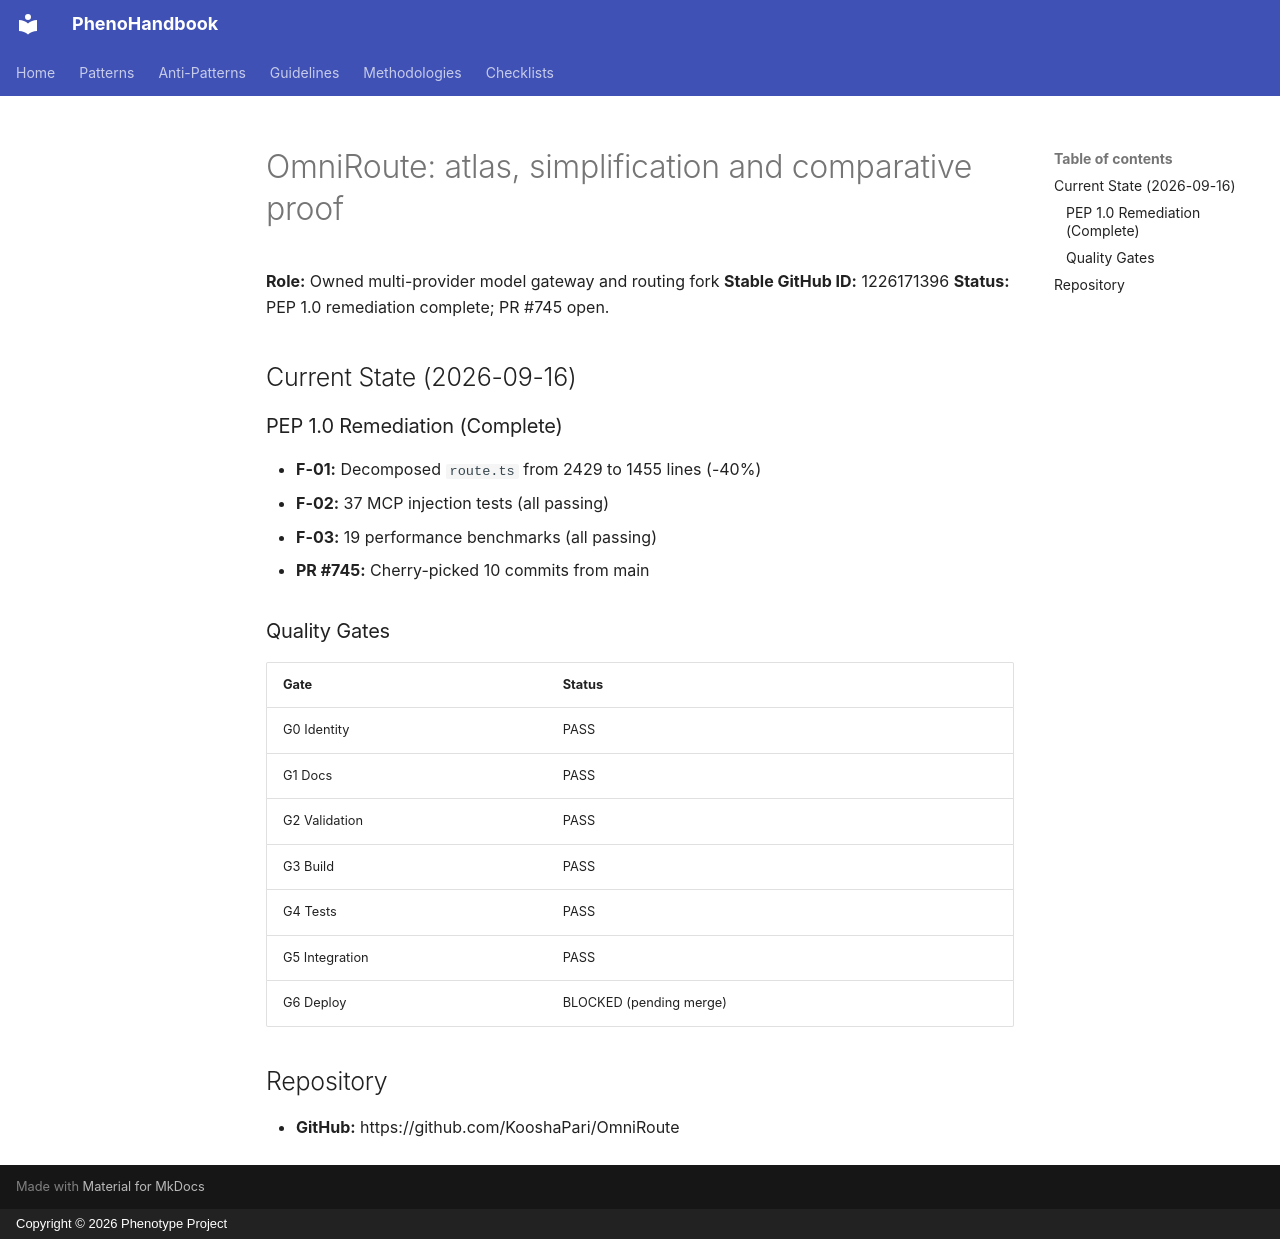

repository: KooshaPari/PhenoShared · page: phenotype-docset-v1.1/products/OmniRoute/DOSSIER/index.html · generator: mkdocs · copyright: Copyright © 2026 Phenotype Project

# OmniRoute: atlas, simplification and comparative proof

**Role:** Owned multi-provider model gateway and routing fork
**Stable GitHub ID:** 1226171396
**Status:** PEP 1.0 remediation complete; PR #745 open.

## Current State (2026-09-16)

### PEP 1.0 Remediation (Complete)
- **F-01:** Decomposed `route.ts` from 2429 to 1455 lines (-40%)
- **F-02:** 37 MCP injection tests (all passing)
- **F-03:** 19 performance benchmarks (all passing)
- **PR #745:** Cherry-picked 10 commits from main

### Quality Gates
| Gate | Status |
|------|--------|
| G0 Identity | PASS |
| G1 Docs | PASS |
| G2 Validation | PASS |
| G3 Build | PASS |
| G4 Tests | PASS |
| G5 Integration | PASS |
| G6 Deploy | BLOCKED (pending merge) |

## Repository
- **GitHub:** https://github.com/KooshaPari/OmniRoute
